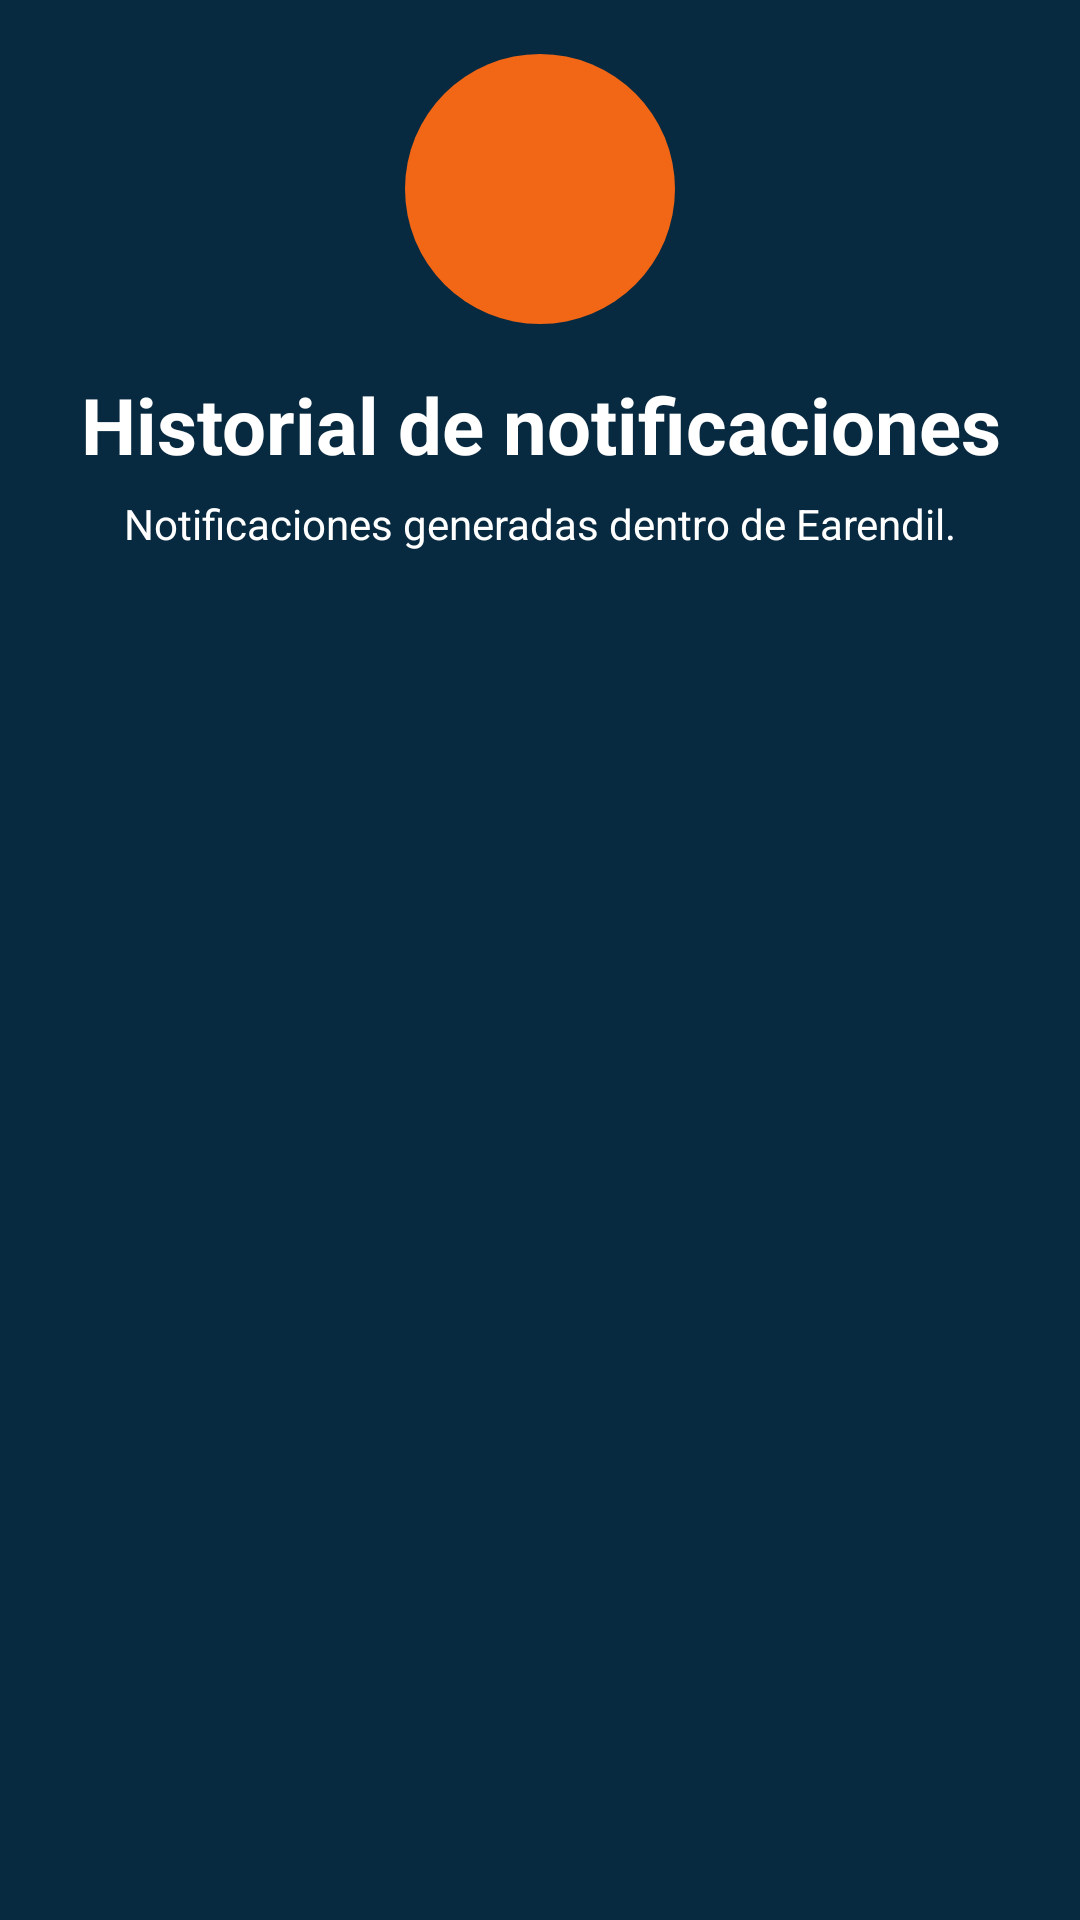

Produce the Android XML layout that renders to this screen, including the resource entries it uses.
<!-- AndroidManifest.xml: application theme Theme.ComunidadEarendil -->
<!-- res/layout/fragment_notifications.xml -->
<?xml version="1.0" encoding="utf-8"?>
<LinearLayout xmlns:android="http://schemas.android.com/apk/res/android"
    android:layout_width="match_parent"
    android:layout_height="match_parent"
    android:orientation="vertical"
    android:gravity="center_horizontal"
    android:background="@color/azul"
    android:padding="18dp">

    <ImageView
        android:id="@+id/imgCampana"
        android:layout_width="90dp"
        android:layout_height="90dp"
        android:layout_marginBottom="16dp"
        android:background="@drawable/circulo_notificacion"
        android:padding="18dp"
        android:src="@drawable/ic_notification"
        android:contentDescription="Campana de notificaciones"
        android:scaleType="centerInside" />

    <TextView
        android:layout_width="match_parent"
        android:layout_height="wrap_content"
        android:text="Historial de notificaciones"
        android:textSize="26sp"
        android:textStyle="bold"
        android:textColor="@color/white"
        android:gravity="center" />

    <TextView
        android:layout_width="match_parent"
        android:layout_height="wrap_content"
        android:text="Notificaciones generadas dentro de Earendil."
        android:textSize="14sp"
        android:textColor="@color/white"
        android:gravity="center"
        android:layout_marginTop="6dp"
        android:layout_marginBottom="14dp" />

    <ListView
        android:id="@+id/listaNotificaciones"
        android:layout_width="match_parent"
        android:layout_height="0dp"
        android:layout_weight="1"
        android:background="@color/azul"
        android:divider="@color/naranja"
        android:dividerHeight="2dp"
        android:padding="8dp" />

</LinearLayout>
<!-- resources referenced by this layout -->
<resources>
  <color name="azul">#082A40</color>
  <color name="naranja">#F26716</color>
  <color name="white">#FFFFFFFF</color>
  <!-- drawable circulo_notificacion (drawable) -->
  <?xml version="1.0" encoding="utf-8"?>
  <shape xmlns:android="http://schemas.android.com/apk/res/android">
  
      <solid android:color="@color/naranja"/>
  
      <corners android:radius="100dp"/>
  
  </shape>
  <style name="Theme.ComunidadEarendil" parent="Theme.MaterialComponents.DayNight.NoActionBar">
          
          <item name="colorPrimary">@color/naranja</item>
          <item name="colorPrimaryVariant">@color/naranjita</item>
          <item name="colorOnPrimary">@color/white</item>
          
          
          <item name="colorSecondary">@color/verde</item>
          <item name="colorSecondaryVariant">@color/verde</item>
          <item name="colorOnSecondary">@color/white</item>
  
          
          <item name="android:textColorPrimary">@color/white</item>
          <item name="android:textColorSecondary">@color/gris</item>
          <item name="android:editTextColor">@color/white</item>
          
          
          <item name="android:statusBarColor">@color/azul</item>
          
          
          <item name="android:windowBackground">@color/azul</item>
      </style>
  <color name="naranjita">#F2921D</color>
  <color name="verde">#166043</color>
  <color name="gris">#F2F2F2</color>
</resources>
